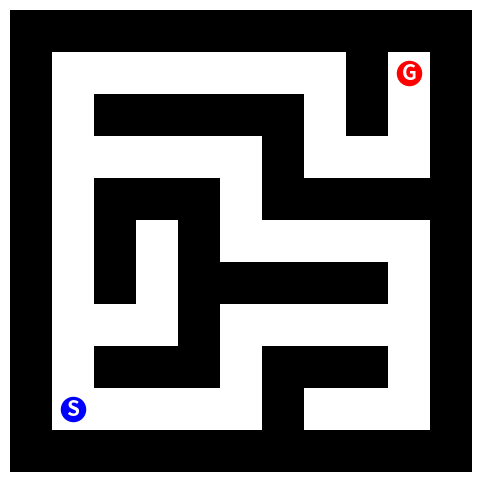

This chart was generated by the following Python code: (Note: this script raises an exception after producing the figure.)
import math
from collections import deque

import matplotlib.pyplot as plt
import matplotlib.animation as animation


class Sim:
    def __init__(self, map_data:list) -> None:
        self.wall:int = [0, 0, 0]
        self.height:int = len(map_data)
        self.width:int = len(map_data[0])
        self.data:list = [ [ [ 255, 255, 255 ] for j in range(self.width) ] for i in range(self.height) ]

        x:int = 0
        y:int = 0
        horizontal:str = ''
        block:str = ''

        for y, horizontal in enumerate(map_data):
            for x, block in enumerate(horizontal):
                if block == 'x':
                    self.data[y][x] = self.wall
                elif block == 'S':
                    self.start:tuple = (x, y)
                elif block == 'G':
                    self.goal:tuple = (x, y)
            

    def draw_map(self, ax=None, route:deque=None) -> None:
        if ax is None:
            fig, ax = plt.subplots(1, 1, figsize=(6, 6))

        ax.axis('off')

        if route is not None:
            """
            for i, node in enumerate(route):
                x:int = node[0]
                y:int = node[1]
                self.data[y][x] = [0, 255, 0]
            """
            for i in range(len(route)):
                node:tuple = route.popleft()
                x:int = node[0]
                y:int = node[1]
                self.data[y][x] = [0, 255, 0]

        im = ax.imshow(self.data, origin='upper')
        sc_st = ax.scatter([self.start[0]], [self.start[1]], c='b', s=300)
        tx_st = ax.text(self.start[0], self.start[1], 'S', ha='center', va='center', fontsize=15, c='w', weight='bold')
        sc_go = ax.scatter([self.goal[0]],  [self.goal[1]],  c='r', s=300)
        tx_go = ax.text(self.goal[0],  self.goal[1],  'G', ha='center', va='center', fontsize=15, c='w', weight='bold')


    def _is_valid_move(self, map_data:list, x:int, y:int) -> bool:
        if 0 <= x < self.width and 0 <= y < self.height:
            return map_data[y][x] != 'x'

        return False


    def create_graph(self, map_data:list) -> list:
        graph:dict = {}
        moves:list = [(-1, 0), (1, 0), (0, -1), (0, 1)]
        for y in range(self.height):
            for x in range(self.width):
                if map_data[y][x] != 'x':
                    nb = [ ((x + dx, y + dy), math.sqrt(dx ** 2 + dy ** 2)) for dx, dy in moves if self._is_valid_move(map_data, x + dx, y + dy) ]
                    graph[(x, y)] = nb

        return graph


if __name__ == '__main__':
    """
    map_data = [
            'xxxxxxxxxx',
            'x        x',
            'x  xxxx  x',
            'x     x  x',
            'x S   x Gx',
            'x     x  x',
            'xxxxxxxxxx'
            ]
    """
    map_data = [
            'xxxxxxxxxxx',
            'x       xGx',
            'x xxxxx x x',
            'x     x   x',
            'x xxx xxxxx',
            'x x x     x',
            'x x xxxxx x',
            'x   x     x',
            'x xxx xxx x',
            'xS    x   x',
            'xxxxxxxxxxx',
            ]
    """
    map_data = [
            'xxxxxxxxxxxx',
            'xSx   x    x',
            'x    xxx x x',
            'x xx x   x x',
            'x      xxx x',
            'x  x xxx   x',
            'x xx x   xGx',
            'x      x xxx',
            'x xx x     x',
            'x x  xx xx x',
            'x     x    x',
            'xxxxxxxxxxxx'
            ]
    map_data = [
            'xxxxxxxxxxxx',
            'xSx        x',
            'x    xxxxx x',
            'x xx x   x x',
            'x      xxx x',
            'x  x xxx   x',
            'x xx x   xGx',
            'x      x xxx',
            'x xx x     x',
            'x x  xx xx x',
            'x     x    x',
            'xxxxxxxxxxxx'
            ]
    """
    sim = Sim(map_data)
    graph = sim.create_graph(map_data)
    sim.draw_map()
    [print(k, graph[k]) for k in graph]
    route = sim.a_star(graph)
    print(route)
    sim.draw_map(route=route)

    plt.show()
